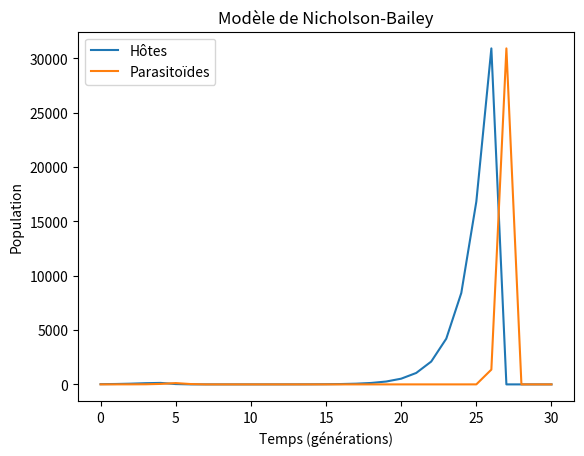

Python code for this plot:

#%%
                #Exercice 1
def fibo_sup(n):
    premier, second = 1, 1
    while second <= n:
        premier, second = second, premier + second
    return second

# Affichage 
print("Fibonacci de 75 est:", fibo_sup(75))
print("Fibonacci de 50 est:", fibo_sup(50))
print("Fibonacci de 100 est:", fibo_sup(100))

# %%
                 #Exercice 2
import numpy as np

boston = [2.67, 1.00, 1.21, 3.09, 3.43, 4.71, 3.88, 3.08, 4.10, 2.62, 1.01, 5.93]
seattle = [6.83, 3.63, 7.20, 2.68, 2.05, 2.96, 1.04, 0.00, 0.03, 6.71, 8.28, 6.85]

# Calcul des précipitations totales et moyennes
total_boston = round(sum(boston), 2)
moyenne_boston = round(np.mean(boston), 2)
total_seattle = round(sum(seattle), 2)
moyenne_seattle = round(np.mean(seattle), 2)

# Mois avec précipitations supérieures à la moyenne
mois_sup_moyenne_boston = [i + 1 for i, valeur in enumerate(boston) if valeur > moyenne_boston]
mois_sup_moyenne_seattle = [i + 1 for i, valeur in enumerate(seattle) if valeur > moyenne_seattle]

# Mois où Boston a eu moins de précipitations que Seattle
mois_boston_inf_seattle = [i + 1 for i, (b, s) in enumerate(zip(boston, seattle)) if b < s]

print(f"Total Boston: {total_boston}, Moyenne Boston: {moyenne_boston}")
print(f"Total Seattle: {total_seattle}, Moyenne Seattle: {moyenne_seattle}")
print(f"Mois > Moyenne Boston: {mois_sup_moyenne_boston}")
print(f"Mois > Moyenne Seattle: {mois_sup_moyenne_seattle}")
print(f"Mois où Boston < Seattle: {mois_boston_inf_seattle}")

# %%
                     #Exercice 3
import numpy as np
from scipy.stats import norm

def test_correlation(X, Y, r0):
    n = len(X)
    correlation = round(np.corrcoef(X, Y)[0, 1], 2)
    Z = round(0.5 * np.log((1 + correlation) / (1 - correlation)), 2)
    Z0 = round(0.5 * np.log((1 + r0) / (1 - r0)), 2)
    T = round((Z - Z0) * np.sqrt(n - 3), 2)
    p_valeur = round(2 * (1 - norm.cdf(abs(T))), 2)
    return correlation, p_valeur

# Exemple de données
X = [1, 2, 3, 4, 5]
Y = [2, 4, 6, 8, 10]

# Tests
correlation_0, p_0 = test_correlation(X, Y, 0)
print(f"Corrélation: {correlation_0}, p-valeur pour r0=0: {p_0}")
correlation_6, p_6 = test_correlation(X, Y, 0.6)
print(f"Corrélation: {correlation_6}, p-valeur pour r0=0.6: {p_6}")

#%%
                         #Exercice 4
import numpy as np
import matplotlib.pyplot as plt

# Paramètres
r = 2
a = 0.05
beta = 1
generations = 30
host_pop = [20]
parasitoid_pop = [2]

# Modèle
for t in range(generations):
    H_next = host_pop[-1] * np.exp(-a * parasitoid_pop[-1]) * r
    P_next = host_pop[-1] * (1 - np.exp(-a * parasitoid_pop[-1])) * beta
    host_pop.append(H_next)
    parasitoid_pop.append(P_next)

# Graphique
time = range(generations + 1)
plt.plot(time, host_pop, label="Hôtes")
plt.plot(time, parasitoid_pop, label="Parasitoïdes")
plt.xlabel("Temps (générations)")
plt.ylabel("Population")
plt.legend()
plt.title("Modèle de Nicholson-Bailey")
plt.show()
# %%